Run: headless pygame with SDL's dummy video driver; simulated clock (each Clock.tick advances the game by its frame time, no real sleeping); random seed 0; keys injected as events and as key.get_pressed() state; mouse plan: one left click at the window centre at the start of phase 2, then a move to the lower-right quarter at the start of phase 3.
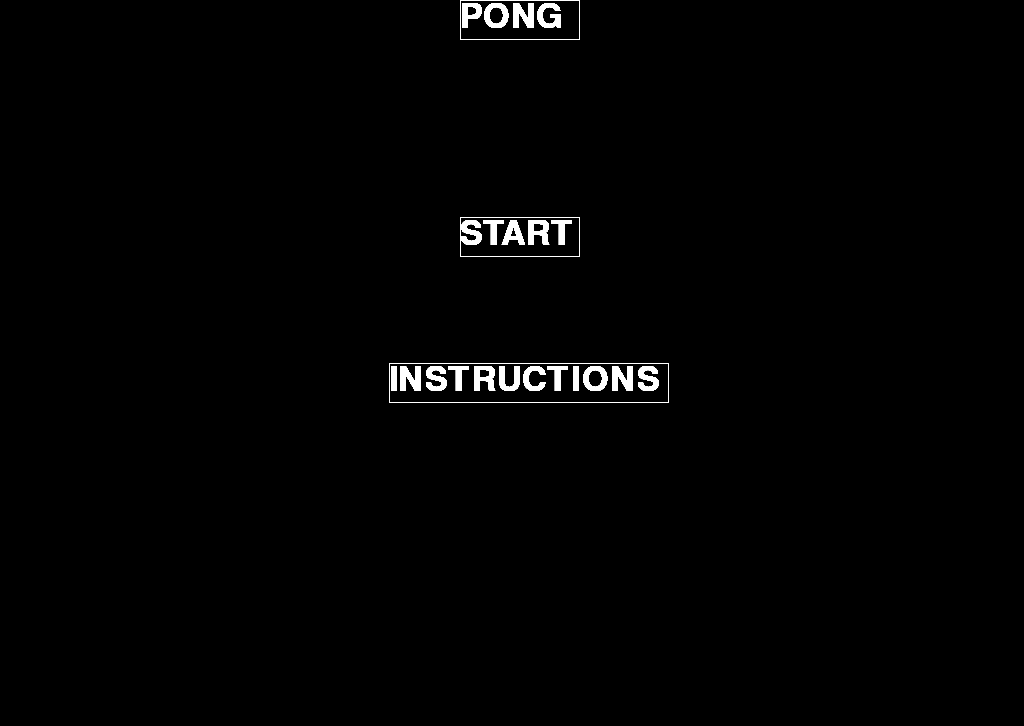
Frame 1 of 4 · flips 1–60 · no input
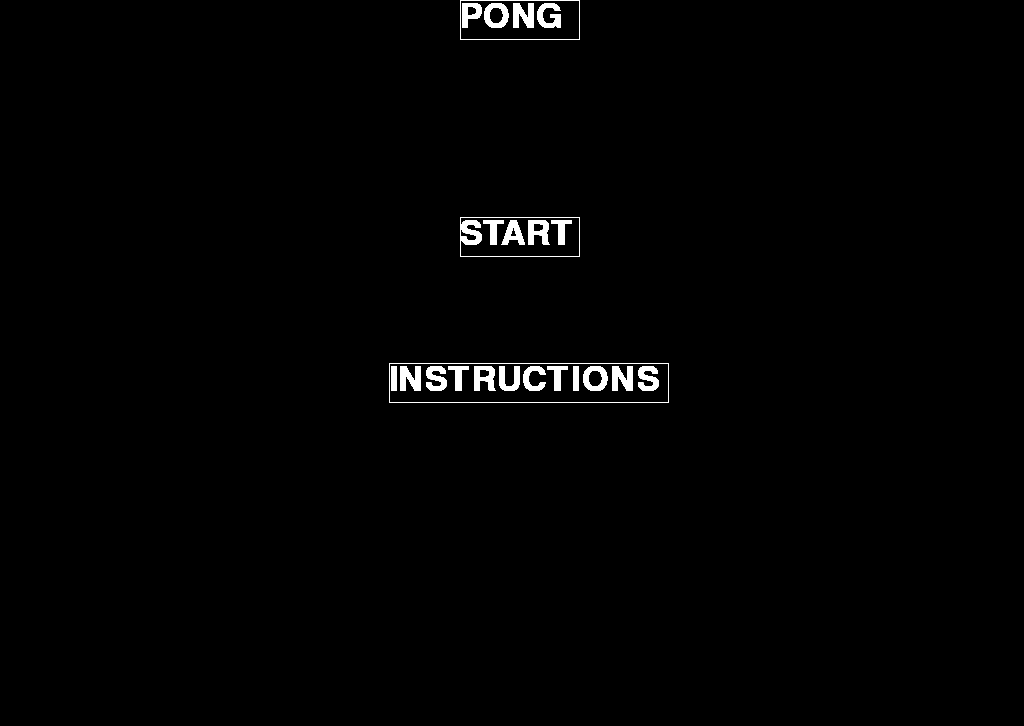
Frame 2 of 4 · flips 61–180 · clicked the window centre · tapped SPACE, RETURN · held RIGHT (→), D
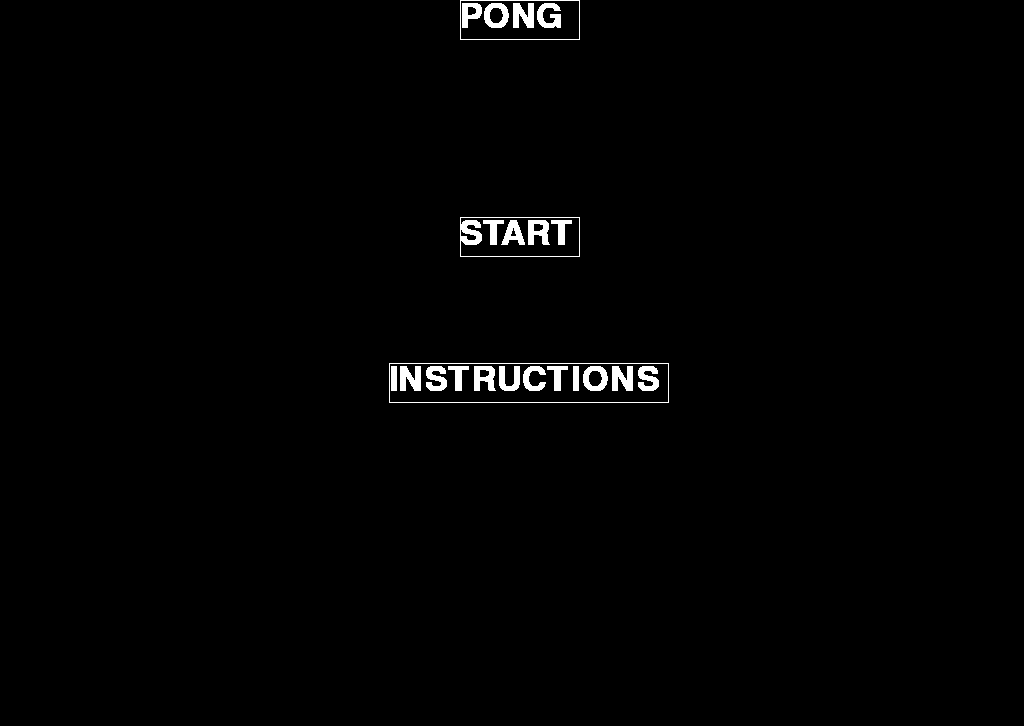
Frame 3 of 4 · flips 181–300 · moved the mouse to the lower-right quarter · held DOWN (↓), S
Frame 4 of 4 · flips 301–420 · held LEFT (←), A, UP (↑), W · screen unchanged from frame 3, image omitted

The pygame program that drew these frames:

#***********************************************
# Author: Michael Zhou
# Date: Apr 29, 2019
# Name: Pong
# Description: Pong game
#***********************************************

import random
import pygame
import time

pygame.init()

#resolution
DISPLAY_WIDTH = 1024
DISPLAY_HEIGHT = 726

#shade
BLACK = (0, 0, 0)
WHITE = (255, 255, 255)

#paddle dimensions
paddle_height = DISPLAY_HEIGHT/50
paddle_width = paddle_height**2

#game display
gameDisplay = pygame.display.set_mode((DISPLAY_WIDTH, DISPLAY_HEIGHT))
pygame.display.set_caption('Game')

clock = pygame.time.Clock()

#declare functions


    

def mainmenu():
    running = True
    gameDisplay.fill(BLACK)

    while running:
        for event in pygame.event.get():
            if event.type == pygame.QUIT:
                pygame.quit()
                quit()
        #labels
        font = pygame.font.SysFont(None, 50)
        main = font.render("PONG", True, WHITE)
        gameDisplay.blit(main, (DISPLAY_WIDTH * 0.45, 0))
        start = font.render("START", True, WHITE)
        gameDisplay.blit(start, (DISPLAY_WIDTH * 0.45, DISPLAY_HEIGHT * 0.3))
        info = font.render("INSTRUCTIONS", True, WHITE)
        gameDisplay.blit(info, (DISPLAY_WIDTH * 0.38, DISPLAY_HEIGHT * 0.5))
        
        #boxes for text
        pygame.draw.rect(gameDisplay, WHITE, (DISPLAY_WIDTH * 0.45, 0, 120, 40), 1)
        pygame.draw.rect(gameDisplay, WHITE, (DISPLAY_WIDTH * 0.45, DISPLAY_HEIGHT * 0.3, 120, 40), 1)
        pygame.draw.rect(gameDisplay, WHITE, (DISPLAY_WIDTH * 0.38, DISPLAY_HEIGHT * 0.5, 280, 40), 1)

        #mouse
        mouseClick = pygame.mouse.get_pressed()
        mousePos = pygame.mouse.get_pos()
        
        if DISPLAY_WIDTH * 0.45+120 > mousePos[0] > DISPLAY_WIDTH * 0.45 and DISPLAY_HEIGHT * 0.3+40 > mousePos[1] > DISPLAY_HEIGHT * 0.3:
            if mouseClick[0] == 1:
                game()

        if DISPLAY_WIDTH * 0.38+280 > mousePos[0] > DISPLAY_WIDTH * 0.38 and DISPLAY_HEIGHT * 0.5+40 > mousePos[1] > DISPLAY_HEIGHT * 0.5:
            if mouseClick[0] == 1:
                instructions()                    


        pygame.display.update()


        

def instructions():
    running = True
    while running:
        for event in pygame.event.get():
            if event.type == pygame.QUIT:
                pygame.quit()
                quit()
        gameDisplay.fill(BLACK)
        #mouse
        mouseClick = pygame.mouse.get_pressed()
        mousePos = pygame.mouse.get_pos()
        #fonts
        font = pygame.font.SysFont(None, 50)
        instructionfont = pygame.font.SysFont(None, 25)
        instructions = font.render("INSTRUCTIONS", True, WHITE)
        gameDisplay.blit(instructions, (DISPLAY_WIDTH * 0.38, 0))

        #player1 information
        player1 = font.render("PLAYER 1", True, WHITE)
        gameDisplay.blit(player1, (DISPLAY_WIDTH * 0.15, DISPLAY_HEIGHT * 0.2))
        player1text = instructionfont.render("Use left arrow key to move left and right arrow key to move right", True, WHITE)
        gameDisplay.blit(player1text, (DISPLAY_WIDTH * 0.02, DISPLAY_HEIGHT * 0.3))
        player1text1 = instructionfont.render("Player 1 is the bottom paddle", True, WHITE)
        gameDisplay.blit(player1text1, (DISPLAY_WIDTH * 0.02, DISPLAY_HEIGHT * 0.35))

        #player2 information
        player2 = font.render("PLAYER 2", True, WHITE)
        gameDisplay.blit(player2, (DISPLAY_WIDTH * 0.7, DISPLAY_HEIGHT * 0.2))
        player2text = instructionfont.render("Use 'a' to move left and 'd' to move right", True, WHITE)
        gameDisplay.blit(player2text, (DISPLAY_WIDTH * 0.65, DISPLAY_HEIGHT * 0.3))
        player2text1 = instructionfont.render("Player 2 is the top paddle", True, WHITE)
        gameDisplay.blit(player2text1, (DISPLAY_WIDTH * 0.65, DISPLAY_HEIGHT * 0.35))


        #score
        points = font.render("First to 20 points win", True, WHITE)
        gameDisplay.blit(points, (DISPLAY_WIDTH * 0.35, DISPLAY_HEIGHT * 0.5))

        


        #start
        mouseClick = pygame.mouse.get_pressed()
        mousePos = pygame.mouse.get_pos()
        
        pygame.draw.rect(gameDisplay, WHITE, (DISPLAY_WIDTH * 0.3, DISPLAY_HEIGHT * 0.9, 120, 40), 1)
        start = font.render("START", True, WHITE)
        gameDisplay.blit(start, (DISPLAY_WIDTH * 0.3, DISPLAY_HEIGHT * 0.9))
        
        if DISPLAY_WIDTH * 0.3+120 > mousePos[0] > DISPLAY_WIDTH * 0.3 and DISPLAY_HEIGHT * 0.9+40 > mousePos[1] > DISPLAY_HEIGHT * 0.9:
            if mouseClick[0] == 1:
                game()



                
        pygame.display.update()


    
def score(score1, score2):
    font = pygame.font.SysFont(None, 50)
    text = font.render("Score: " + str(score1) + "-" + str(score2), True, WHITE)
    gameDisplay.blit(text, (DISPLAY_WIDTH * 0.4, 0))

def winner1():
    running = True
    while running:
        for event in pygame.event.get():
            if event.type == pygame.QUIT:
                pygame.quit()
                quit()
        gameDisplay.fill(BLACK)

        font = pygame.font.SysFont(None, 75)
        win = font.render("CONGRATULATIONS! PLAYER 1 WINS!", True, WHITE)
        gameDisplay.blit(win, (DISPLAY_WIDTH * 0.01, DISPLAY_HEIGHT * 0.4))
        
        #play again
        mouseClick = pygame.mouse.get_pressed()
        mousePos = pygame.mouse.get_pos()
        
        startfont = pygame.font.SysFont(None, 25)
        pygame.draw.rect(gameDisplay, WHITE, (DISPLAY_WIDTH * 0.3, DISPLAY_HEIGHT * 0.9, 100, 20), 1)
        start = startfont.render("Play again?", True, WHITE)
        gameDisplay.blit(start, (DISPLAY_WIDTH * 0.3, DISPLAY_HEIGHT * 0.9))
        
        if DISPLAY_WIDTH * 0.3+100 > mousePos[0] > DISPLAY_WIDTH * 0.3 and DISPLAY_HEIGHT * 0.9+20 > mousePos[1] > DISPLAY_HEIGHT * 0.9:
            if mouseClick[0] == 1:
                game()

        pygame.display.update()
                
def winner2():
    running = True
    while running:
        for event in pygame.event.get():
            if event.type == pygame.QUIT:
                pygame.quit()
                quit()
        gameDisplay.fill(BLACK)
        
        font = pygame.font.SysFont(None, 75)
        win = font.render("CONGRATULATIONS! PLAYER 2 WINS!", True, WHITE)
        gameDisplay.blit(win, (DISPLAY_WIDTH * 0.01, DISPLAY_HEIGHT * 0.4))
        
        #play again
        mouseClick = pygame.mouse.get_pressed()
        mousePos = pygame.mouse.get_pos()

        startfont = pygame.font.SysFont(None, 25)
        pygame.draw.rect(gameDisplay, WHITE, (DISPLAY_WIDTH * 0.3, DISPLAY_HEIGHT * 0.9, 100, 20), 1)
        start = startfont.render("Play again?", True, WHITE)
        gameDisplay.blit(start, (DISPLAY_WIDTH * 0.3, DISPLAY_HEIGHT * 0.9))
        
        if DISPLAY_WIDTH * 0.3+100 > mousePos[0] > DISPLAY_WIDTH * 0.3 and DISPLAY_HEIGHT * 0.9+20 > mousePos[1] > DISPLAY_HEIGHT * 0.9:
            if mouseClick[0] == 1:
                game()

        pygame.display.update()
        

def ball(ballX, ballY, ballWidth, colour):
    pygame.draw.circle(gameDisplay, WHITE, [int(ballX), int(ballY)], int(ballWidth), )

def paddle(x, y, w, h):
    pygame.draw.rect(gameDisplay, WHITE, (x, y, w, h))



def game():
    x1 = (DISPLAY_WIDTH * 0.40)
    y1 = (DISPLAY_HEIGHT * 0.9)
    x2 = (DISPLAY_WIDTH * 0.40)
    y2 = (DISPLAY_HEIGHT * 0.1)
    xVelocity1 = 0
    xVelocity2 = 0
    ballX = (DISPLAY_WIDTH * 0.5)
    ballY = (DISPLAY_HEIGHT * 0.5)
    ballWidth = 12
    ballxVelocity = 0
    ballyVelocity = DISPLAY_HEIGHT/60
    right_paddle1 = 1000
    right_paddle2 = 0
    score1 = 0
    score2 = 0
    gameExit = False

    while gameExit == False:
        for event in pygame.event.get():
            if event.type == pygame.QUIT:
                pygame.quit()
                quit()
            #movement
            if event.type == pygame.KEYDOWN:
                #left
                if event.key == pygame.K_LEFT:
                    xVelocity1 = -10
                #right
                elif event.key == pygame.K_RIGHT:
                    xVelocity1 = 10
                elif event.key == pygame.K_a:
                    xVelocity2 = -10
                elif event.key == pygame.K_d:
                    xVelocity2 = 10
            #released key
            #stops image
            if event.type == pygame.KEYUP:
                if event.key == pygame.K_LEFT or event.key == pygame.K_RIGHT:
                    xVelocity1 = 0
                elif event.key == pygame.K_a or event.key == pygame.K_d:
                    xVelocity2 = 0
            
        gameDisplay.fill(BLACK)
    

        #bottom paddle
        if (ballY+ballyVelocity > y1) and (ballY+ballyVelocity < y1+paddle_height) and ((x1 < ballX+ballxVelocity+ballWidth) and (ballX+ballxVelocity-ballWidth < x1+paddle_width)):
            ballyVelocity = -ballyVelocity
            ballxVelocity = ((x1+(x1+paddle_width))/2)-ballX
            ballxVelocity = -ballxVelocity/((5*ballWidth)/7)
        #score
        elif ballY+ballyVelocity < 0:
            score2 += 1
            ballX = (DISPLAY_WIDTH * 0.5)
            ballY = (DISPLAY_HEIGHT * 0.5)
            ballxVelocity = 0
            ballyVelocity = -DISPLAY_HEIGHT/60
            y2 = (DISPLAY_HEIGHT * 0.1)
            y1 = (DISPLAY_HEIGHT * 0.9)
            yVelocity1 = 0
            yVelocity2 = 0
            paddle(x1, y1, paddle_width, paddle_height)
            paddle(x2, y2, paddle_width, paddle_height)
            
        #top paddle
        if (ballY+ballyVelocity < y2+paddle_height) and (ballY+ballyVelocity > y2) and ((x2 < ballX+ballxVelocity+ballWidth) and (ballX+ballxVelocity-ballWidth < x2+paddle_width)):
            ballyVelocity = -ballyVelocity
            ballxVelocity = ((x2+(x2+paddle_width))/2)-ballX
            ballxVelocity = -ballxVelocity/((5*ballWidth)/7)
        #score
        elif ballY+ballyVelocity > DISPLAY_HEIGHT:
            score1 += 1
            ballX = (DISPLAY_WIDTH * 0.5)
            ballY = (DISPLAY_HEIGHT * 0.5)
            ballxVelocity = 0
            ballyVelocity = DISPLAY_HEIGHT/60
            y2 = (DISPLAY_HEIGHT * 0.1)
            y1 = (DISPLAY_HEIGHT * 0.9)
            yVelocity1 = 0
            yVelocity2 = 0
            paddle(x1, y1, paddle_width, paddle_height)
            paddle(x2, y2, paddle_width, paddle_height)
        #bounce off wall    
        if ballX+ballxVelocity > DISPLAY_WIDTH or ballX+ballxVelocity < 0:
            ballxVelocity = -ballxVelocity

        
            
        ballX += ballxVelocity
        ballY += ballyVelocity
        
        ball(ballX, ballY, ballWidth, WHITE)
        
            

        if x1 < 0:
            x1 = 1            
            xVelocity1 = 0
        if x1 > DISPLAY_WIDTH - paddle_width:
            x1 = DISPLAY_WIDTH - paddle_width
            xVelocity1 = 0
        if x2 < 0:
            x2 = 1
            xVelocity2 = 0
        if x2 > DISPLAY_WIDTH - paddle_width:
            x2 = DISPLAY_WIDTH - paddle_width
            xVelocity2 = 0

            
        x1 += xVelocity1
        x2 += xVelocity2  

        paddle(x1, y1, paddle_width, paddle_height)
        paddle(x2, y2, paddle_width, paddle_height)


        if score1 == 20:
            winner1()

        if score2 == 20:
            winner2()
        score(score1, score2)

         
        pygame.display.update()
        clock.tick(60)
        
mainmenu()
